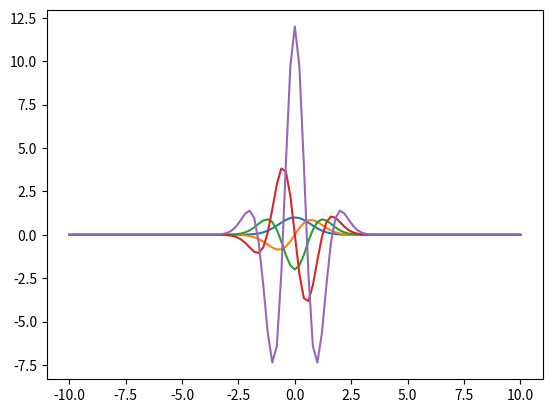
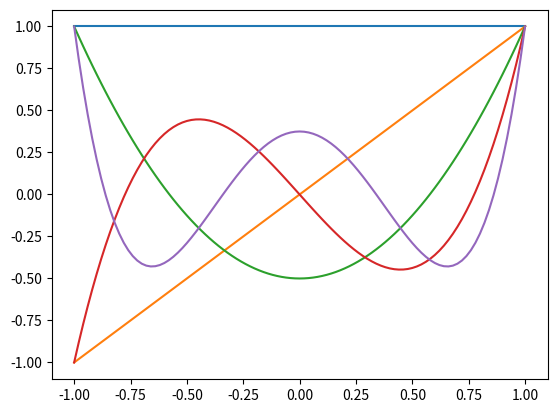

Here is the Python script that generated these plots, in order:
#!/usr/bin/env python3
'''
Routines for generating orthonormal basis functions

Daniel A. Brue, 2021

This routine provides methods for calculating orthogonal polynomials and their derivatives
at given sets of points. This is different than what comes out of scipy.special in that
these functions are normalized for use as an orthonormal basis set. Whereever possible, 
exact formulae or recurrsion relations are used for calculations. 
'''

__author__ = 'Daniel Brue'
__date__   = 'Spring 2021'

import math
import numpy as np
import scipy as sp
import scipy.special as sps

##########################################################################################
class LegendreBasis:
    '''
    Recurrance Relations used in this routines for Legendre polynomials
    (n+1)*P[n+1](x) = (2*n+1)*x*P[n](x)-n*P[n-1]
    d(P[n+1](x))/dx = (n+1)P[n](x) + x * d(P[n](x))/dx
    d(P[n+1](x))/dx = (2*n+1)P[n](x) + (2*(n-2)+1)P[n-2](x) + (2*(n-4)+1)*P[n-4](x) + ...
    '''
    def __init__(self, X, Xlimits, Order, normalized=False, derivatives=0):
        self.X = X
        self.Xmin = Xlimits[0]
        self.Xmax = Xlimits[1]
        self.Order = Order
        self.normalized = normalized
        self.derivatives = derivatives
        self.Polys = self._gen_P()
        self.Wgts  = self._gen_wgt()
        self.BasisMat = self._gen_P()

        Sane, Errs  = self._Legendre_Init_Sanity_Check()
        if (not Sane):
            for i in range(len(Errs)):
                print(Errs[i])
            exit(1)
        
    def _gen_P(self):
        orderp1 = self.Order+1
        P = np.zeros((orderp1,len(self.X)),dtype=np.float64)
        P[0,:] = 1.0
        P[1,:] = np.array(self.X)
        # Now use recurrance relation to generate the rest of the functions
        for n in range(2,orderp1):
            #for i in range(len(X)):
            P[n,:] = ((2*n-1)*self.X*P[n-1,:] - (n-1)*P[n-2,:]) / n
        return(P)

    def _gen_wgt(self):
        wgts = np.ones_like(self.X)
        return wgts

    def _Legendre_Init_Sanity_Check(self):
        Sane = True
        Errors = []
        return Sane, Errors

##########################################################################################
class HermiteBasis:
    '''
    This routine generates Hermite Polynomial basis functions that are orthonormalized
    over the given region. 

    Here we use the following recurrance relationships:

    H[n+1] = 2*x*H[n] - 2*n*H[n-1]

    # Hermite Polynomials are an Appell Sequence and follow the derivative relation:

    H'[n] = 2*n*H[n-1]

    which can be generalized for any derivative order, d as

    H{d}[n] = 2^d * (n!/(n-d)!) * H[n-d]

    where H{0} is the Hermite polynomial, H{1} the first derivative, etc. 

    See accompanying documentation appendix for proofs. 
    
    '''
    def __init__(self, X, Xlimits, Order, sigma, normalized=False, derivatives=0):
        self.X = X
        self.Xmin = Xlimits[0]
        self.Xmax = Xlimits[1]
        self.Order = Order
        self.sigma = sigma
        self.normalized = normalized
        self.derivatives = derivatives
        Npts = len(X)
        self.Npts = Npts
        self.DAFMAT = [np.zeros((Npts,Npts),dtype=np.float64),]
        self.Polys = self._gen_H()
        self.Wgts  = self._gen_wgts()
        self.BasisMat = np.zeros_like(self.Polys)

        for i in range(len(self.Polys)):
            for j in range(len(self.Polys[i])):
                self.BasisMat[i,j] = self.Polys[i,j]*self.Wgts[j]

        # Check that the inputs make sense...
        Sane, Errs = self._Hermite_Init_Sanity_Check()
        if (not Sane):
            exit()

    def _gen_H(self):
        orderp1 = self.Order + 1
        X = self.X
        H = np.zeros((orderp1,len(X)), dtype=np.float64)
        H[0,:] = 1.0
        H[1,:] = 2*self.X
        # Now use recurrance relation to generate the rest of the functions
        for n in range(2,orderp1):
            H[n,:] = 2*X*H[n-1,:] - 2*(n-1)*H[n-2,:]
        return H

    def _gen_wgts(self):
        wgts = np.zeros_like(self.X)
        for i in range(self.Npts):
            x = self.X[i]/self.sigma
            wgts[i] = math.exp(-(x**2))
        return wgts

    def _Hermite_Init_Sanity_Check(self):
        Sane = True
        Errors = []
        return Sane, Errors

##########################################################################################
if (__name__ == '__main__'):

    import matplotlib.pyplot as plt
    
    Xmin = -10
    Xmax =  10
    Nx   = 101
    dx = (Xmax-Xmin)/(Nx-1)
    Xray = np.linspace(Xmin,Xmax,Nx)
    Order = 5

    Herm = HermiteBasis(Xray,[Xmin,Xmax],Order,1.0)
    Hfuncs = Herm.BasisMat

    fig1=plt.figure()
    ax1 = fig1.add_subplot(1,1,1)
    for i in range(Order):
        plt.plot(Xray,Hfuncs[i])


    Xmin = -1
    Xmax =  1
    Nx   = 101
    dx = (Xmax-Xmin)/(Nx-1)
    Xray = np.linspace(Xmin,Xmax,Nx)
    Order = 5
    LegP = LegendreBasis(Xray, [-1,1],Order)
    Pfuncs = LegP.BasisMat #LegP._gen_P(Order, Xray)

    fig0=plt.figure()
    ax0 = fig0.add_subplot(1,1,1)
    for i in range(Order):
        plt.plot(Xray,Pfuncs[i,:])


    plt.show()
